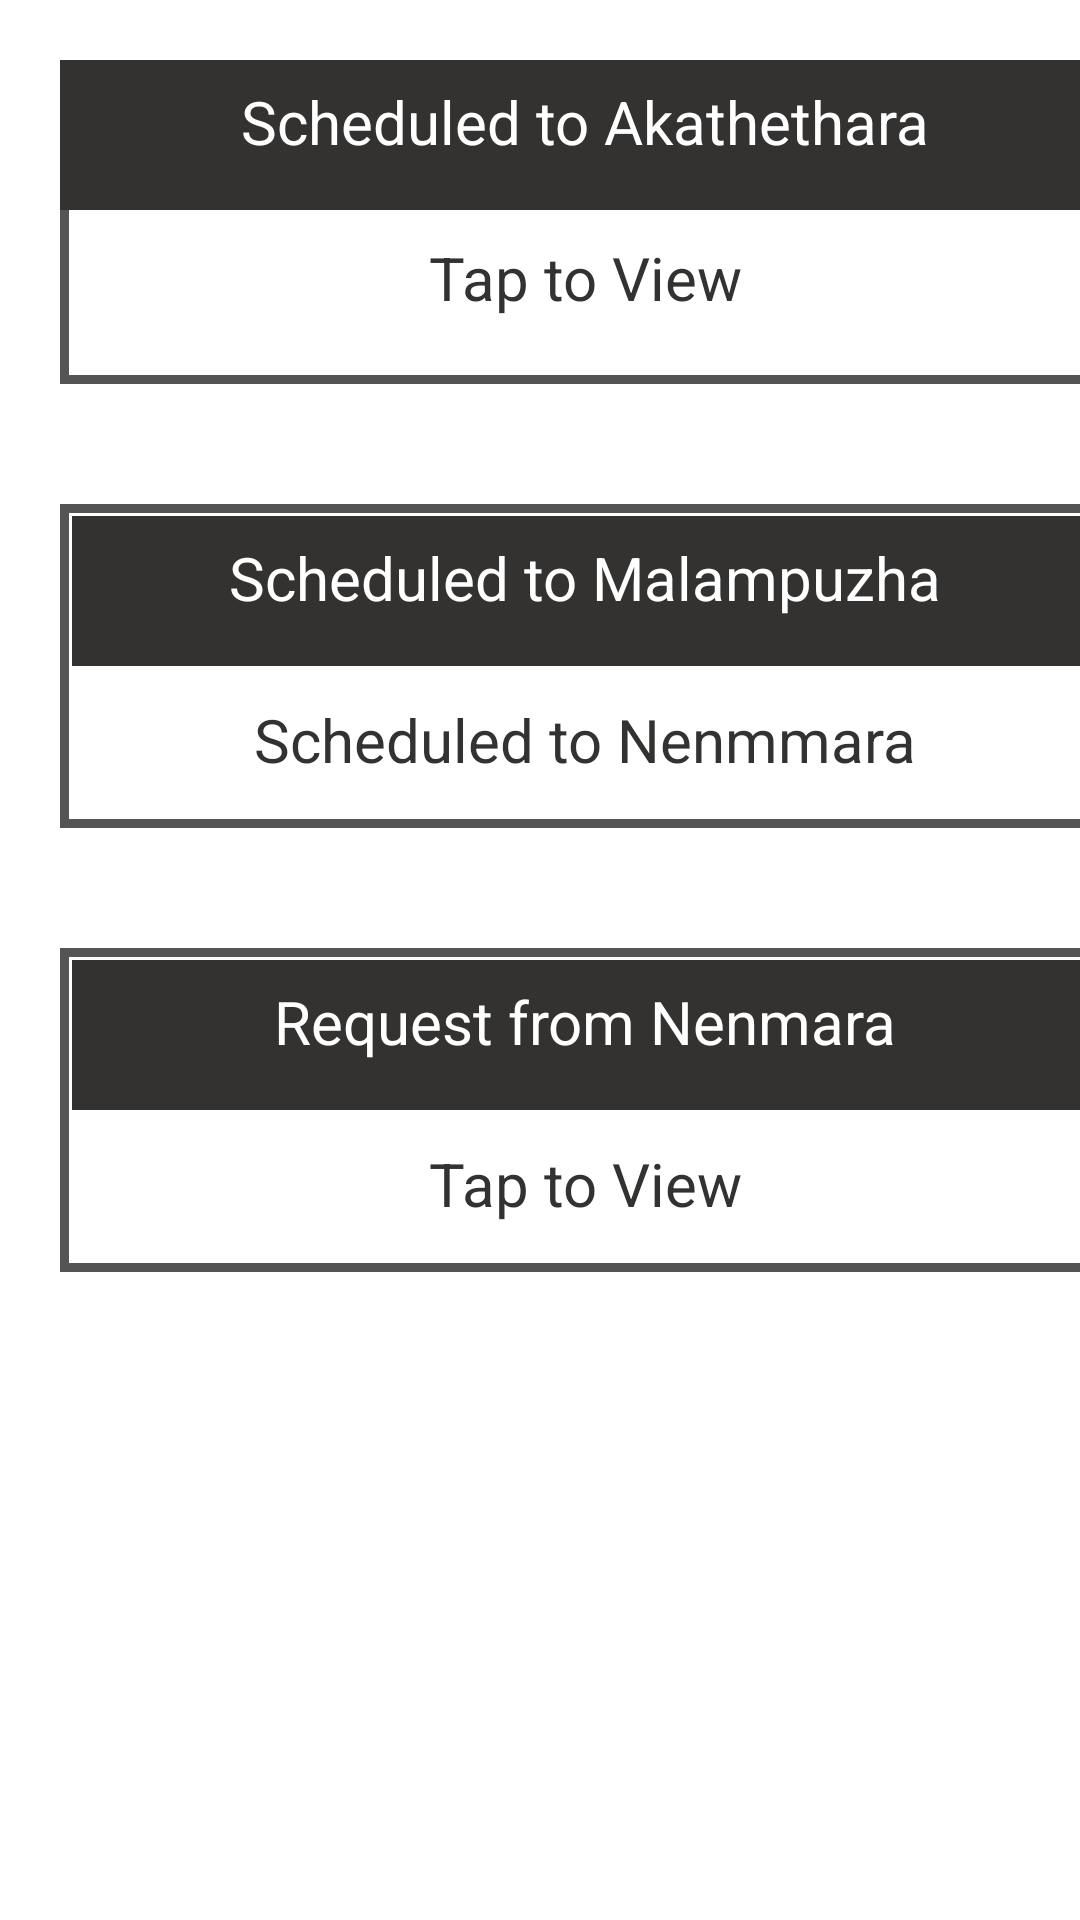

Produce the Android XML layout that renders to this screen, including the resource entries it uses.
<!-- AndroidManifest.xml: application theme Theme.AppCompat.NoActionBar -->
<!-- res/layout/activity_worker_list.xml -->
<?xml version="1.0" encoding="utf-8"?>
<LinearLayout xmlns:android="http://schemas.android.com/apk/res/android"
    xmlns:app="http://schemas.android.com/apk/res-auto"
    xmlns:tools="http://schemas.android.com/tools"
    android:layout_width="match_parent"
    android:layout_height="match_parent"

    android:background="#fff"
    android:layout_marginTop="40dp"
    android:orientation="vertical"
    tools:context=".WorkerListActivity"
    >

    <LinearLayout
        android:background="@drawable/border"
        android:layout_width="350dp"
        android:layout_height="wrap_content"
        android:layout_margin="20dp"
        android:id="@+id/schedule"
        android:orientation="vertical">
        <TextView
            android:id="@+id/test1"
            android:layout_width="match_parent"
            android:layout_height="50dp"
            android:layout_gravity="center"
            android:layout_margin="0dp"
            android:background="#333231"
            android:text="Scheduled to Akathethara"
            android:padding="7dp"
            android:textAlignment="center"
            android:textColor="@color/white"
            android:textSize="20sp"/>
        <TextView
            android:id="@+id/tap1"
            android:layout_width="match_parent"
            android:layout_height="50dp"
            android:textAlignment="center"
            android:layout_gravity="center"
            android:layout_margin="4dp"
            android:text="Tap to View"
            android:padding="5dp"
            android:textColor="#333231"
            android:textSize="20sp"/>
    </LinearLayout>

    <LinearLayout
        android:background="@drawable/border"
        android:layout_width="350dp"
        android:layout_height="wrap_content"
        android:layout_margin="20dp"
        android:orientation="vertical">
        <TextView
            android:id="@+id/test2"
            android:layout_width="match_parent"
            android:layout_height="50dp"
            android:layout_gravity="center"
            android:layout_margin="4dp"
            android:background="#333231"
            android:text="Scheduled to Malampuzha"
            android:textAlignment="center"
            android:padding="7dp"
            android:textColor="@color/white"
            android:textSize="20sp"/>
        <TextView
            android:id="@+id/tap2"
            android:textAlignment="center"
            android:layout_width="match_parent"
            android:layout_height="50dp"
            android:layout_gravity="center"
            android:layout_margin="0dp"
            android:text="Scheduled to Nenmmara"
            android:padding="7dp"
            android:textColor="#333231"
            android:textSize="20sp"/>
    </LinearLayout>
    <LinearLayout
        android:background="@drawable/border"
        android:layout_width="350dp"
        android:layout_height="wrap_content"
        android:layout_margin="20dp"
        android:orientation="vertical">
        <TextView
            android:id="@+id/test3"
            android:layout_width="match_parent"
            android:layout_height="50dp"
            android:textAlignment="center"
            android:layout_gravity="center"
            android:layout_margin="4dp"
            android:background="#333231"
            android:text="Request from Nenmara"
            android:padding="7dp"
            android:textColor="@color/white"
            android:textSize="20sp"/>
        <TextView
            android:id="@+id/tap3"
            android:layout_width="match_parent"
            android:layout_height="50dp"
            android:textAlignment="center"
            android:layout_gravity="center"
            android:layout_margin="0dp"
            android:text="Tap to View"
            android:padding="7dp"
            android:textColor="#333231"
            android:textSize="20sp"/>
    </LinearLayout>
</LinearLayout>
<!-- resources referenced by this layout -->
<resources>
  <color name="white">#FFFFFFFF</color>
  <!-- drawable border (drawable) -->
  <?xml version="1.0" encoding="utf-8"?>
  <shape  xmlns:android="http://schemas.android.com/apk/res/android"
      android:shape="rectangle">
      <stroke android:width="3dp" android:color="#AB000000"
  
          />
  </shape>
</resources>
